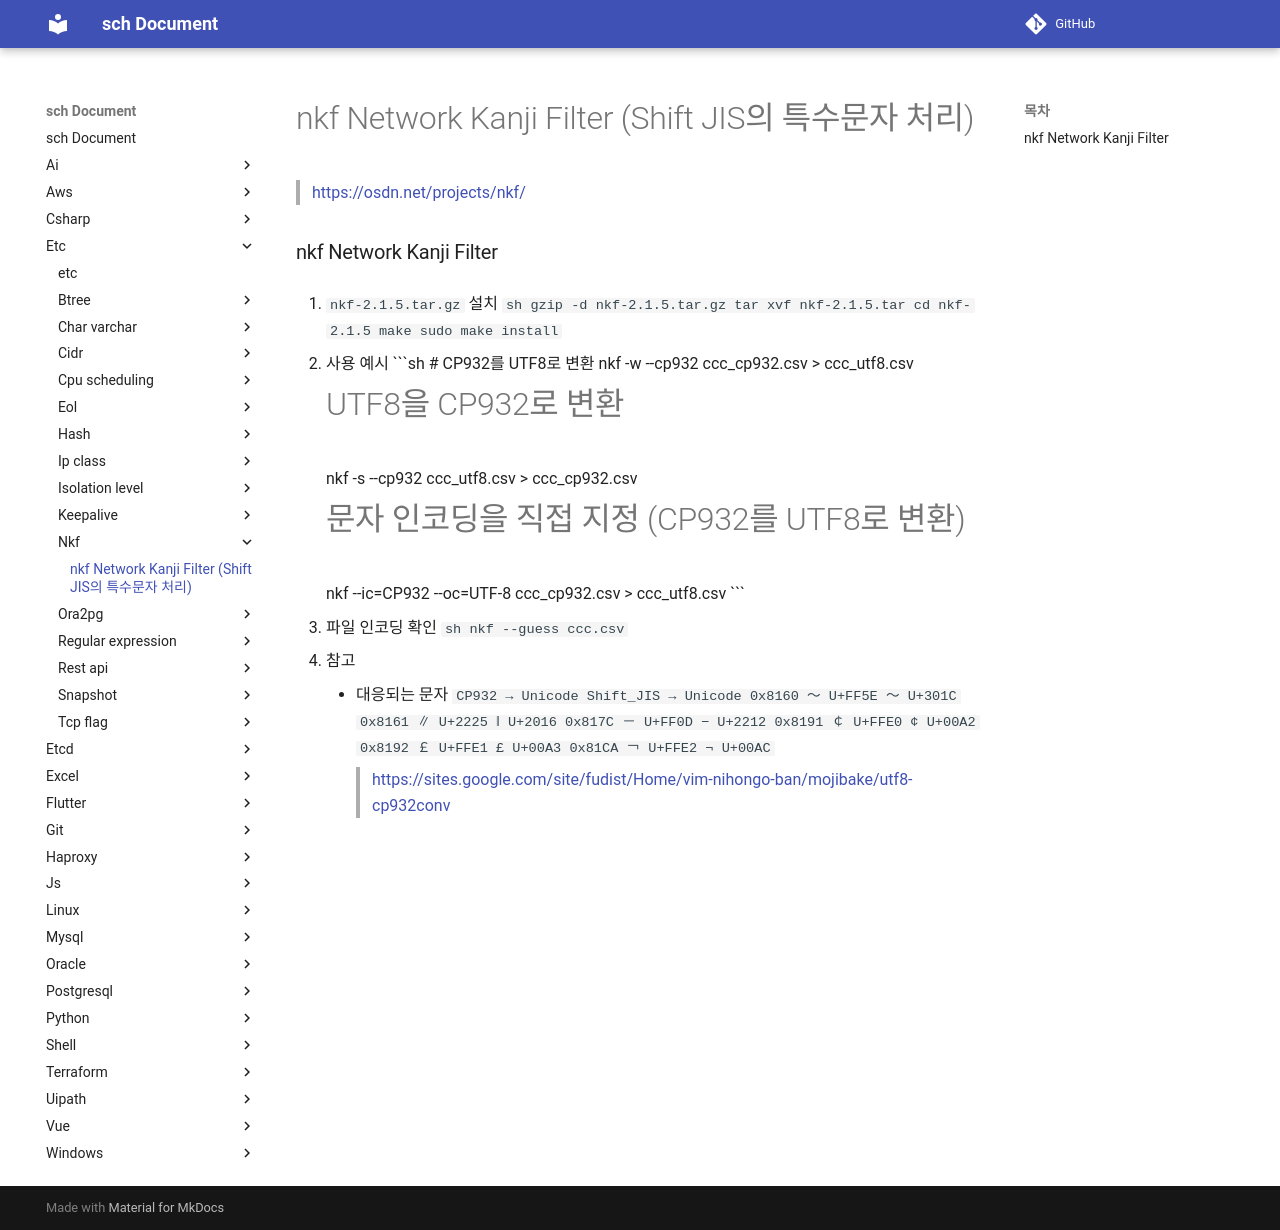

repository: sch6393/sch · page: etc/nkf/index.html · generator: mkdocs

nkf Network Kanji Filter (Shift JIS의 특수문자 처리)
===

>[https://osdn.net/projects/nkf/](https://osdn.net/projects/nkf/)

### nkf Network Kanji Filter
1. `nkf-2.1.5.tar.gz` 설치
    ```sh
    gzip -d nkf-2.1.5.tar.gz
    tar xvf nkf-2.1.5.tar
    cd nkf-2.1.5
    make
    sudo make install
    ```

1. 사용 예시
    ```sh
    # CP932를 UTF8로 변환
    nkf -w --cp932 ccc_cp932.csv > ccc_utf8.csv

    # UTF8을 CP932로 변환
    nkf -s --cp932 ccc_utf8.csv > ccc_cp932.csv

    # 문자 인코딩을 직접 지정 (CP932를 UTF8로 변환)
    nkf --ic=CP932 --oc=UTF-8 ccc_cp932.csv > ccc_utf8.csv
    ```

1. 파일 인코딩 확인
    ```sh
    nkf --guess ccc.csv
    ```

1. 참고
    * 대응되는 문자
      ```
              CP932 → Unicode  Shift_JIS → Unicode
      0x8160    ～     U+FF5E      〜        U+301C
      0x8161    ∥     U+2225      ‖        U+2016
      0x817C    －     U+FF0D      −         U+2212
      0x8191    ￠     U+FFE0      ¢         U+00A2
      0x8192    ￡     U+FFE1      £         U+00A3
      0x81CA    ￢     U+FFE2      ¬         U+00AC
      ```
      >[https://sites.google.com/site/fudist/Home/vim-nihongo-ban/mojibake/utf8-cp932conv](https://sites.google.com/site/fudist/Home/vim-nihongo-ban/mojibake/utf8-cp932conv)
